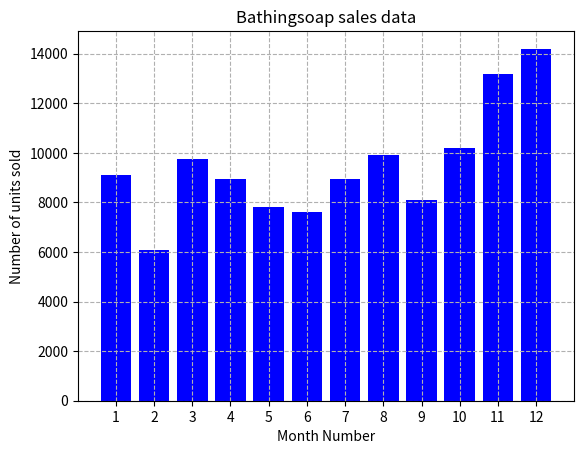

The script that saved this image:
import matplotlib.pyplot as plt

x_values = range(1, 13)
y_values_fc = [9100, 6100, 9750, 8950, 7800, 7600, 8950, 9900, 8100, 10200, 13200, 14200]

plt.bar(x_values, y_values_fc, color='blue')
plt.title('Bathingsoap sales data')
plt.xlabel('Month Number')
plt.ylabel('Number of units sold')
plt.xticks(x_values)
plt.yticks(range(0, 14500, 2000))
plt.grid(linestyle='--')
plt.show()
